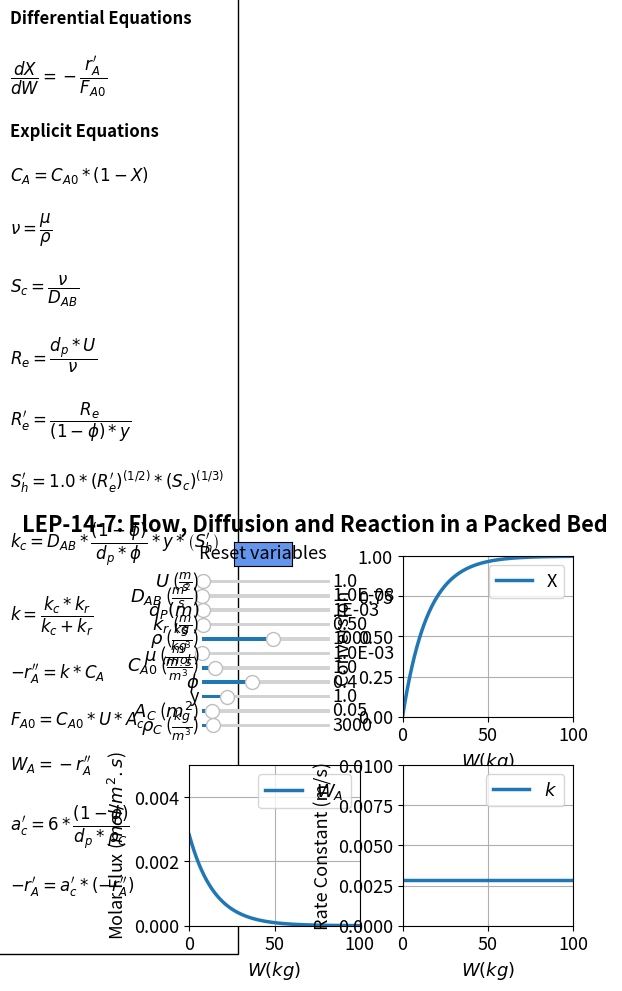

Here is the Python script that generated this plot:
#%%
#Libraries
import numpy as np
from scipy.integrate import odeint
import matplotlib.pyplot as plt
import matplotlib as mpl
mpl.rcParams.update({'font.size': 13, 'lines.linewidth': 2.5})
from matplotlib.widgets import Slider, Button

#%%
#Explicit equations
U = 1; 
DAB = 10**-8; 
dp = 10**-3; 
kr = 0.5; 
rho = 1000; 
mu = 10**-3;
Ca0 = 1; 
phi = 0.4;
y = 1; 
Ac = 0.05;
rhoc = 3000; 
def ODEfun(Yfuncvec,W,U,DAB,dp,kr,rho,mu,Ca0,phi,y,Ac,rhoc):
    X= Yfuncvec[0]
    #Explicit Equation Inline
    Ca = Ca0*(1-X) 
    acprime=6*(1-phi)/(dp*rhoc)
    nu=mu/rho
    Sc = nu/DAB 
    Re = dp*U/nu
    Reprime=Re/((1-phi)*y)
    Shprime = (Reprime**(1/2))*(Sc**(1/3)) 
    kc = Shprime*DAB*(1-phi)*y/(dp*phi) 
    k = kc*kr/ (kc+kr) 
    ra = -k*Ca 
    raprime=acprime*ra
    Fa0=Ca0*U*Ac
    
        # Differential equations
    dXdW = -raprime/Fa0; 
    return np.array([dXdW])

Wspan = np.linspace(0, 100, 1000) # Range for the independent variable
y0 = np.array([0]) # Initial values for the dependent variables

#%%
fig, ((ax1, ax2), (ax3, ax4)) = plt.subplots(2, 2)
plt.subplots_adjust(left  = 0.4)
fig.suptitle("""LEP-14-7: Flow, Diffusion and Reaction in a Packed Bed """, fontweight='bold', x = 0.5,y=0.97)
plt.subplots_adjust(left  = 0.3)
fig.subplots_adjust(wspace=0.25,hspace=0.3)
sol = odeint(ODEfun, y0, Wspan, (U,DAB,dp,kr,rho,mu,Ca0,phi,y,Ac,rhoc))
X =sol[:, 0]

Ca = Ca0*(1-X) 
acprime=6*(1-phi)/(dp*rhoc)
nu=mu/rho
Sc = nu/DAB 
Re = dp*U/nu
Reprime=Re/((1-phi)*y)
Shprime = (Reprime**(1/2))*(Sc**(1/3)) 
kc = Shprime*DAB*(1-phi)*y/(dp*phi) 
k=[]
ra=[]
WA=[]
for i in range(len(Wspan)):
    k.append(kc*kr/ (kc+kr))
    ra=(-k[i]*Ca[i]) 
    WA.append(-ra)

p1= ax2.plot(Wspan,X)[0]
ax2.legend(['X'], loc='upper right')
ax2.set_xlabel(r'$W(kg)$', fontsize='medium')
ax2.set_ylabel('Conversion', fontsize='medium')
ax2.set_ylim(0,1)
ax2.set_xlim(0,100)
ax2.grid()

p2 = ax3.plot(Wspan,WA)[0]
ax3.legend(['$W_A$'], loc='upper right')
ax3.set_ylim(0,0.005)
ax3.set_xlim(0,100)
ax3.grid()
ax3.set_xlabel(r'$W(kg)$', fontsize='medium')
ax3.set_ylabel('Molar Flux ($mol/m^2.s$)', fontsize='medium')


p3 = ax4.plot(Wspan,k)[0]
ax4.legend(['$k$'], loc='upper right')
ax4.set_ylim(0,0.01)
ax4.set_xlim(0,100)
ax4.grid()
ax4.set_xlabel(r'$W(kg)$', fontsize='medium')
ax4.set_ylabel(r'Rate Constant (m/s)', fontsize='medium')

ax1.axis('off')
ax1.text(-1.05, -1.35,'Differential Equations'
         '\n\n'
         r'$\dfrac{dX}{dW} = -\dfrac{r_A^\prime}{F_{A0}}$'
         '\n\n'
          'Explicit Equations'
                  '\n\n'
         r'$C_{A}=C_{A0}*(1-X)$'
                  '\n\n'         
         r'$\nu=\dfrac{\mu}{\rho}$'
                  '\n\n'
         r'$S_{c} = \dfrac{\nu}{D_{AB}}$'   
           '\n\n'
         r'$R_{e} = \dfrac{d_{p}*U}{\nu}$'   
           '\n\n'
         r'$R_{e}^\prime = \dfrac{R_{e}}{(1-\phi)*y}$'
         '\n\n'
         r'$S_{h}^\prime =1.0*(R_{e}^\prime)^{(1/2)}*(S_{c})^{(1/3)}$'
         '\n\n'
          r'$k_c = D_{AB}*\dfrac{(1-\phi)}{d_p* \phi}*y*\left(S_{h}^\prime \right)$'
         '\n\n'
          r'$k = \dfrac{k_c* k_r}{k_{c}+ k_{r}}$'
         '\n\n'
         r'$-r_A ^{\prime \prime} = k*C_A$'
         '\n\n'
         r'$F_{A0} = C_{A0}*U*A_{c}$'
                  '\n\n'
         r'$W_{A} = -r_A ^{\prime \prime}$'
                  '\n\n'
         r'$a_{c}^\prime = 6*\dfrac{(1-\phi)}{d_p*\rho_{C}}$'
                  '\n\n'
         r'$-r_{A}^\prime= a_{c}^\prime *(-r_A ^{\prime \prime}) $'
                  '\n\n'
        , ha='left', wrap = True, fontsize=12,
        bbox=dict(facecolor='none', edgecolor='black', pad=10.0), fontweight='bold')
axcolor = 'black'
ax_U = plt.axes([0.32, 0.82, 0.2, 0.015], facecolor=axcolor)
ax_DAB = plt.axes([0.32, 0.79, 0.2, 0.015], facecolor=axcolor)
ax_dp = plt.axes([0.32, 0.76, 0.2, 0.015], facecolor=axcolor)
ax_kr = plt.axes([0.32, 0.73, 0.2, 0.015], facecolor=axcolor)
ax_rho = plt.axes([0.32, 0.70, 0.2, 0.015], facecolor=axcolor)
ax_mu = plt.axes([0.32, 0.67, 0.2, 0.015], facecolor=axcolor)
ax_Ca0 = plt.axes([0.32, 0.64, 0.2, 0.015], facecolor=axcolor)
ax_phi = plt.axes([0.32, 0.61, 0.2, 0.015], facecolor=axcolor)
ax_y = plt.axes([0.32, 0.58, 0.2, 0.015], facecolor=axcolor)
ax_Ac = plt.axes([0.32, 0.55, 0.2, 0.015], facecolor=axcolor)
ax_rhoc = plt.axes([0.32, 0.52, 0.2, 0.015], facecolor=axcolor)

sU = Slider(ax_U, r'$U$ ($\frac{m}{s}$)', 0.01, 200, valinit=1,valfmt='%1.1f')
sDAB= Slider(ax_DAB, r'$D_{AB}$ ($\frac{m^2}{s}$)', 10**-11, 10**-4, valinit=10**-8,valfmt='%1.1E')
sdp = Slider(ax_dp,r'$d_P (m)$',0.0001, 0.1, valinit=10**-3,valfmt='%1.0E')
skr = Slider(ax_kr,r'$k_{r}$ ($\frac{m}{s}$)', 0.00001, 50, valinit= 0.5,valfmt='%1.2f')
srho = Slider(ax_rho,r'${\rho}$ ($\frac{kg}{m^3}$)', 0.1, 1800, valinit=1000,valfmt='%1.0f')
smu = Slider(ax_mu,r'$\mu$ ($\frac{kg}{m.s}$)', 0.00001, 10, valinit= 10**-3,valfmt='%1.1E')
sCa0 = Slider(ax_Ca0, r'$C_{A0}$ ($\frac{mol}{m^3}$)', 0.001, 10, valinit=1,valfmt='%1.1f')
sphi = Slider(ax_phi, r'$\phi$', 0.01, 1, valinit=0.4,valfmt='%1.1f')
sy= Slider(ax_y, r'y', 0.01, 5, valinit=1,valfmt='%1.1f')
sAc= Slider(ax_Ac, r'$A_{C}$ ($m^2$)', 0.01, 0.5, valinit=0.05,valfmt='%1.2f')
srhoc= Slider(ax_rhoc, r'$\rho_{C}$ ($\frac{kg}{m^3}$)', 500, 30000, valinit=3000,valfmt='%1.0f')

def update_plot2(val):
    U = sU.val
    DAB =sDAB.val
    dp = sdp.val
    kr =skr.val
    rho = srho.val
    mu=smu.val
    Ca0 = sCa0.val
    phi= sphi.val
    y= sy.val
    Ac=sAc.val
    rhoc=srhoc.val
    sol = odeint(ODEfun, y0, Wspan, (U,DAB,dp,kr,rho,mu,Ca0,phi,y,Ac,rhoc))
    X =sol[:, 0]
    
    Ca = Ca0*(1-X) 
    nu=mu/rho
    Sc = nu/DAB 
    Re = dp*U/nu
    Reprime=Re/((1-phi)*y)
    Shprime = (Reprime**(1/2))*(Sc**(1/3)) 
    kc = Shprime*DAB*(1-phi)*y/(dp*phi) 
    k = kc*kr/ (kc+kr) 
    ra = -k*Ca 
    WA=-ra
    p1.set_ydata(X)
    p2.set_ydata(WA)
    p3.set_ydata(k)

    fig.canvas.draw_idle()


sU.on_changed(update_plot2)
sDAB.on_changed(update_plot2)
sdp.on_changed(update_plot2)
skr.on_changed(update_plot2)
srho.on_changed(update_plot2)
smu.on_changed(update_plot2)
sCa0.on_changed(update_plot2)
sphi.on_changed(update_plot2)
sy.on_changed(update_plot2)
sAc.on_changed(update_plot2)
srhoc.on_changed(update_plot2)

resetax = plt.axes([0.37, 0.86, 0.09, 0.05])
button = Button(resetax, 'Reset variables', color='cornflowerblue', hovercolor='0.975')

def reset(event):
    sU.reset()
    sDAB.reset()
    sdp.reset()
    skr.reset()
    srho.reset()
    smu.reset()
    sCa0.reset()
    sphi.reset()
    sy.reset()
    sAc.reset()
    srhoc.reset()
button.on_clicked(reset)
    
